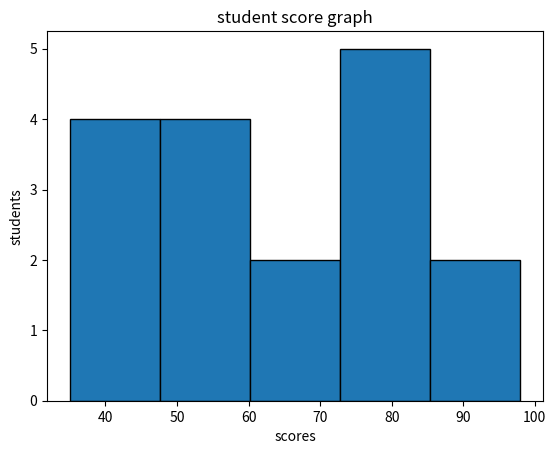

Write the Python code that produced this figure.
import numpy as np
import pandas as pd
import matplotlib.pyplot as plt

scores = [45, 62, 55, 85, 98, 78, 55, 42, 62, 35, 45, 95, 78, 74, 56, 84, 59]
scores_np = np.array(scores)

total_students = np.size(scores)
print(total_students)

print("average scores are : ", np.mean(scores_np) )
print("highest score is : ", np.max(scores_np) )
print("lowest score is : ", np.min(scores_np) )
print("standard subdeviation of students score is :", np.std(scores_np))

low=0
average=0
top=0

for score in scores:
    if score <50:
        low +=1
    elif score <75:
        average +=1
    else:
        top +=1
low_std=low
mid_std=average
top_std=top


print('\n',"those are count of students by categories : ", '\n', "number of below level students are ",low_std,'\n',"number of midium level students are ",mid_std,'\n',"number of top level students are ",top_std)
print("low level students needs most guidance\n mid level students needs more guidance \n top students needs consistancy")
plt.hist(scores,bins=5,edgecolor='black')
plt.title('student score graph')
plt.xlabel('scores')
plt.ylabel('students')
plt.show()
